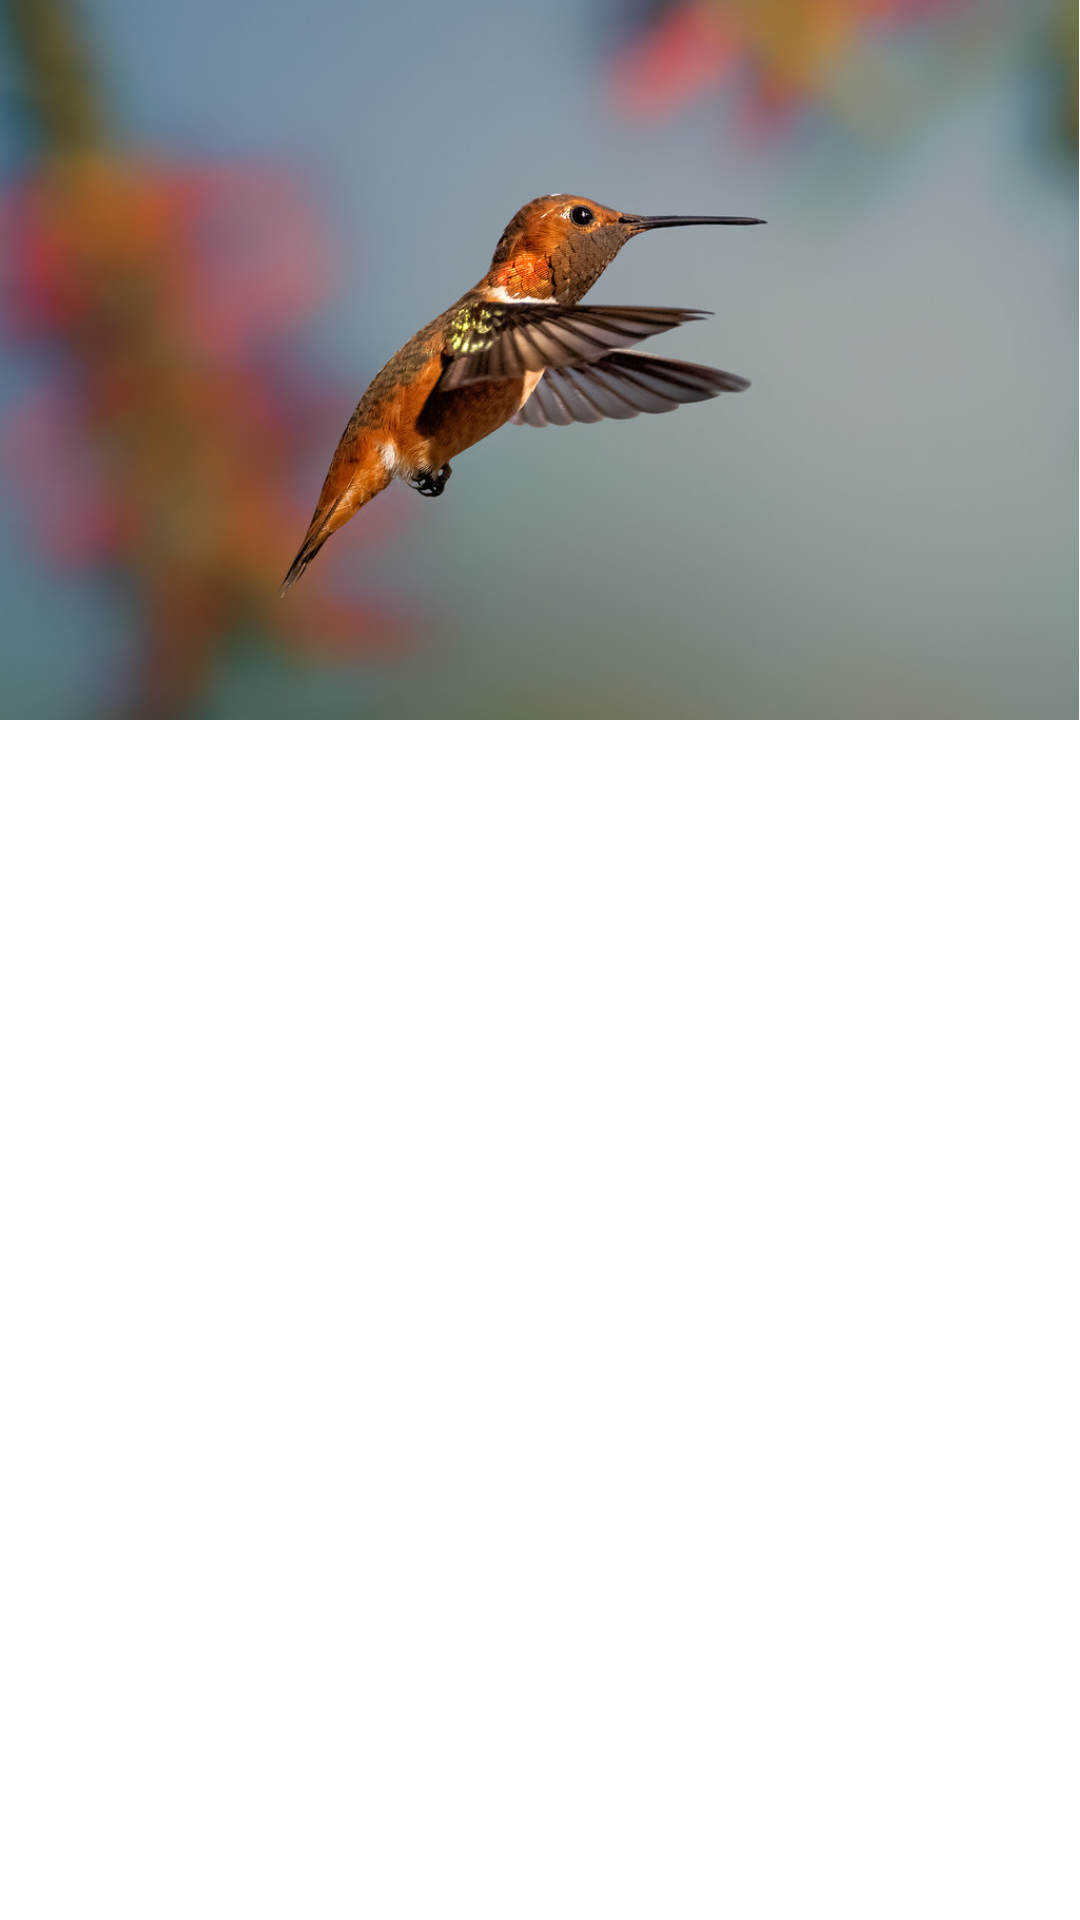

Layout XML and referenced resources for this Android screen:
<!-- AndroidManifest.xml: application theme Theme.Flickr -->
<!-- res/layout/search_row.xml -->
<?xml version="1.0" encoding="utf-8"?>
<LinearLayout xmlns:android="http://schemas.android.com/apk/res/android"
    android:layout_width="match_parent"
    android:layout_height="wrap_content"
    android:layout_marginBottom="5dp"
    android:orientation="vertical">

    <LinearLayout
        android:layout_width="match_parent"
        android:layout_height="wrap_content"
        android:orientation="horizontal">

        <ImageView
            android:id="@+id/firstImage_search"
            android:layout_width="match_parent"
            android:layout_height="wrap_content"
            android:adjustViewBounds="true"
            android:contentDescription="@string/todo"
            android:scaleType="fitStart"
            android:src="@drawable/bird" />

        
        
        
        
        
        
        

    </LinearLayout>


</LinearLayout>
<!-- resources referenced by this layout -->
<resources>
  <!-- drawable bird: jpg bitmap (drawable, 67767 bytes) -->
  <string name="todo">TODO</string>
  <style name="Theme.Flickr" parent="Theme.MaterialComponents.DayNight.NoActionBar">
          
          <item name="colorPrimary">@color/purple_500</item>
          <item name="colorPrimaryVariant">@color/purple_700</item>
          <item name="colorOnPrimary">@color/white</item>
          
          <item name="colorSecondary">@color/teal_200</item>
          <item name="colorSecondaryVariant">@color/teal_700</item>
          <item name="colorOnSecondary">@color/black</item>
          
          <item name="android:statusBarColor" tools:targetApi="l">?attr/colorPrimaryVariant</item>
          
      </style>
  <color name="purple_500">#FF6200EE</color>
  <color name="purple_700">#FF3700B3</color>
  <color name="white">#FFFFFFFF</color>
  <color name="teal_200">#FF03DAC5</color>
  <color name="teal_700">#FF018786</color>
  <color name="black">#FF000000</color>
</resources>
